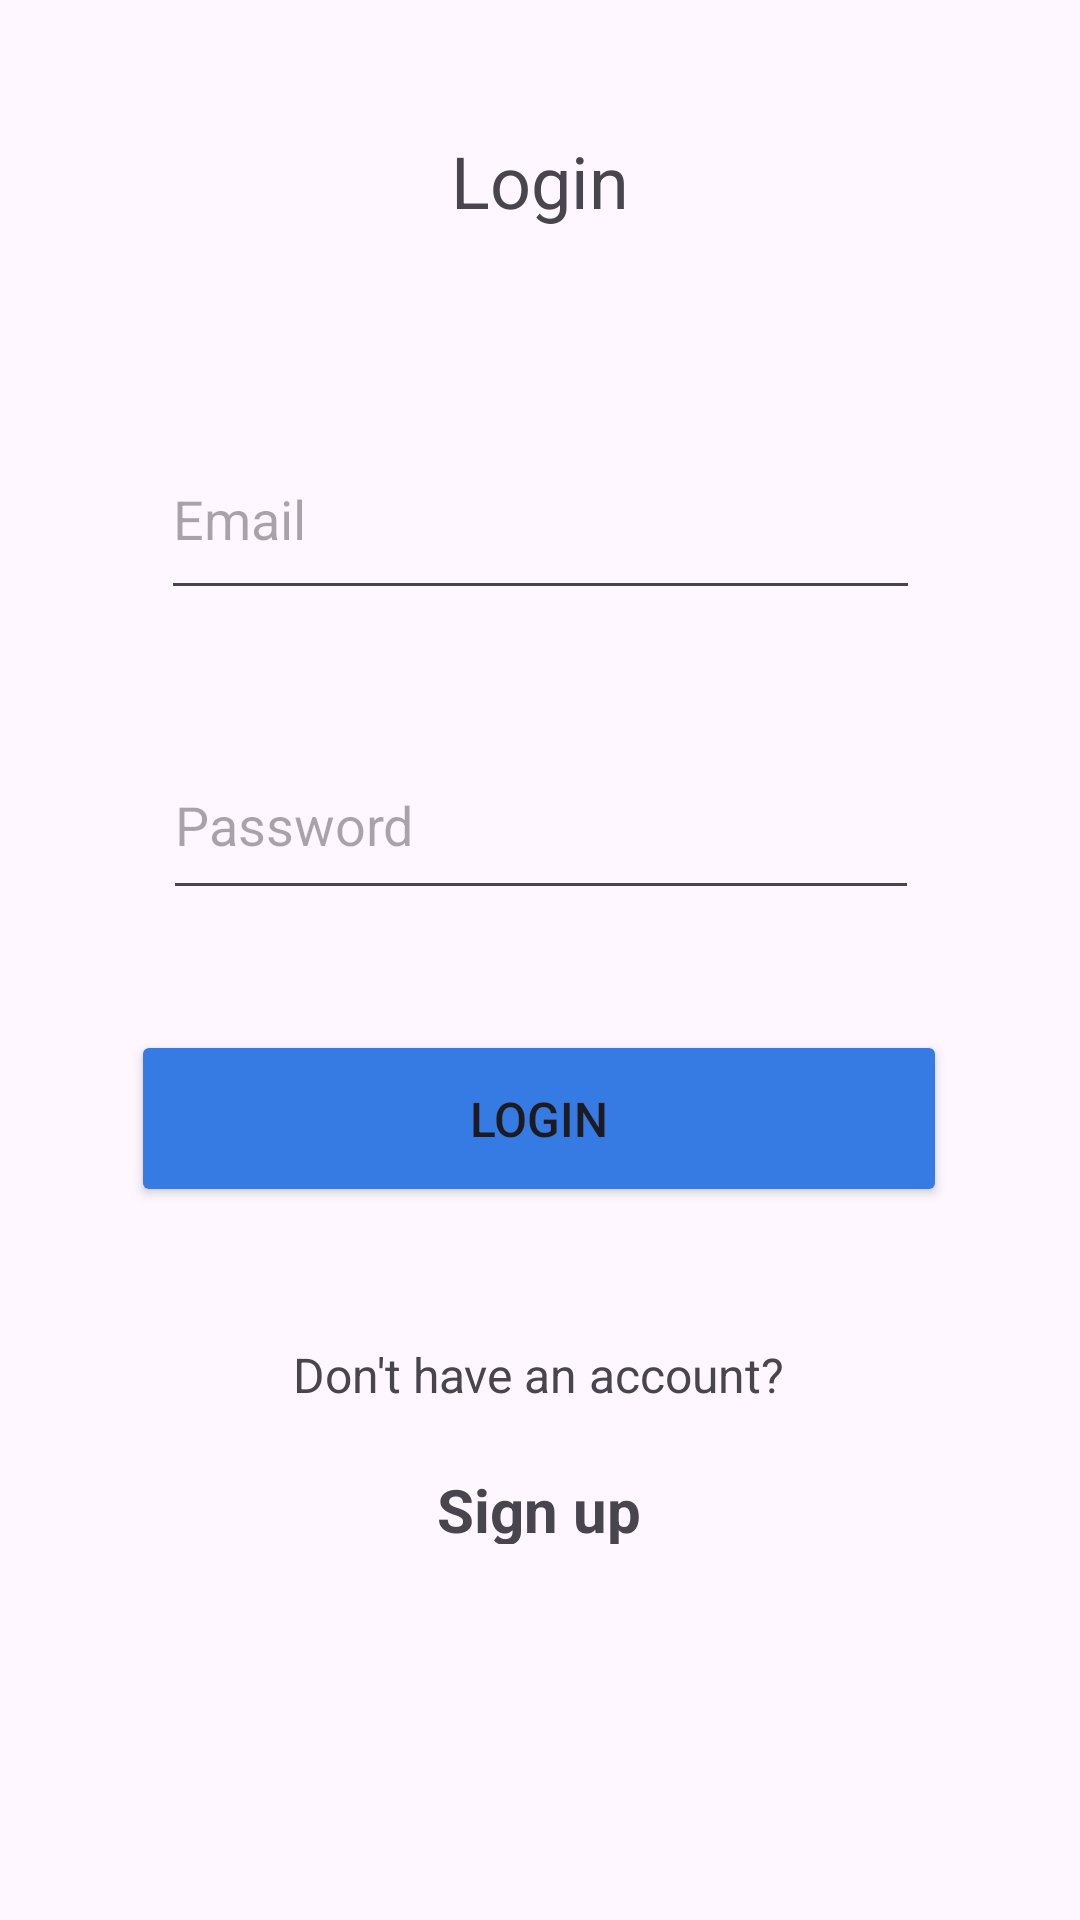

Layout XML and referenced resources for this Android screen:
<!-- AndroidManifest.xml: application theme Theme.HotelView -->
<!-- res/layout/activity_login.xml -->
<?xml version="1.0" encoding="utf-8"?>
<ScrollView xmlns:android="http://schemas.android.com/apk/res/android"
    xmlns:app="http://schemas.android.com/apk/res-auto"
    xmlns:tools="http://schemas.android.com/tools"
    android:layout_width="match_parent"
    android:layout_height="match_parent"
    android:fillViewport="true"
    tools:layout_editor_absoluteX="1dp"
    tools:layout_editor_absoluteY="1dp">


<androidx.constraintlayout.widget.ConstraintLayout
    android:layout_width="match_parent"
    android:layout_height="match_parent"
    tools:context=".Login">

    <EditText
        android:id="@+id/text_email"
        android:layout_width="253dp"
        android:layout_height="64dp"
        android:layout_marginTop="63dp"
        android:layout_marginBottom="76dp"
        android:ems="10"
        android:hint="Email"
        android:inputType="text"
        app:layout_constraintBottom_toTopOf="@+id/text_password"
        app:layout_constraintEnd_toEndOf="parent"
        app:layout_constraintStart_toStartOf="parent"
        app:layout_constraintTop_toBottomOf="@+id/textView" />

    <EditText
        android:id="@+id/text_password"
        android:layout_width="252dp"
        android:layout_height="60dp"
        android:layout_marginTop="40dp"
        android:ems="10"
        android:hint="Password"
        android:inputType="number"
        app:layout_constraintEnd_toEndOf="parent"
        app:layout_constraintHorizontal_bias="0.503"
        app:layout_constraintStart_toStartOf="parent"
        app:layout_constraintTop_toBottomOf="@+id/text_email" />

    <Button
        android:id="@+id/btnSubmit_login"
        android:layout_width="272dp"
        android:layout_height="59dp"
        android:layout_marginTop="40dp"
        android:backgroundTint="#367BE3"
        android:text="Login"
        android:textSize="16sp"
        app:layout_constraintEnd_toEndOf="parent"
        app:layout_constraintHorizontal_bias="0.496"
        app:layout_constraintStart_toStartOf="parent"
        app:layout_constraintTop_toBottomOf="@+id/text_password" />

    <TextView
        android:id="@+id/signupLink"
        android:layout_width="138dp"
        android:layout_height="25dp"
        android:text="Sign up"
        android:textAlignment="center"
        android:textSize="20sp"
        android:textStyle="bold"
        app:layout_constraintBottom_toBottomOf="parent"
        app:layout_constraintEnd_toEndOf="parent"
        app:layout_constraintHorizontal_bias="0.498"
        app:layout_constraintStart_toStartOf="parent"
        app:layout_constraintTop_toBottomOf="@+id/textView4"
        app:layout_constraintVertical_bias="0.142" />

    <TextView
        android:id="@+id/textView"
        android:layout_width="wrap_content"
        android:layout_height="wrap_content"
        android:layout_marginTop="44dp"
        android:text="Login"
        android:textSize="24sp"
        app:layout_constraintEnd_toEndOf="parent"
        app:layout_constraintStart_toStartOf="parent"
        app:layout_constraintTop_toTopOf="parent" />

    <TextView
        android:id="@+id/textView4"
        android:layout_width="wrap_content"
        android:layout_height="wrap_content"
        android:layout_marginTop="45dp"
        android:text="Don't have an account?"
        android:textSize="16sp"
        app:layout_constraintEnd_toEndOf="parent"
        app:layout_constraintHorizontal_bias="0.498"
        app:layout_constraintStart_toStartOf="parent"
        app:layout_constraintTop_toBottomOf="@+id/btnSubmit_login" />
</androidx.constraintlayout.widget.ConstraintLayout>
</ScrollView>
<!-- resources referenced by this layout -->
<resources>
  <style name="Theme.HotelView" parent="Base.Theme.HotelView" />
  <style name="Base.Theme.HotelView" parent="Theme.Material3.DayNight">
          
          
          <item name="colorPrimary">#039BE5</item>
  
  
      </style>
</resources>
